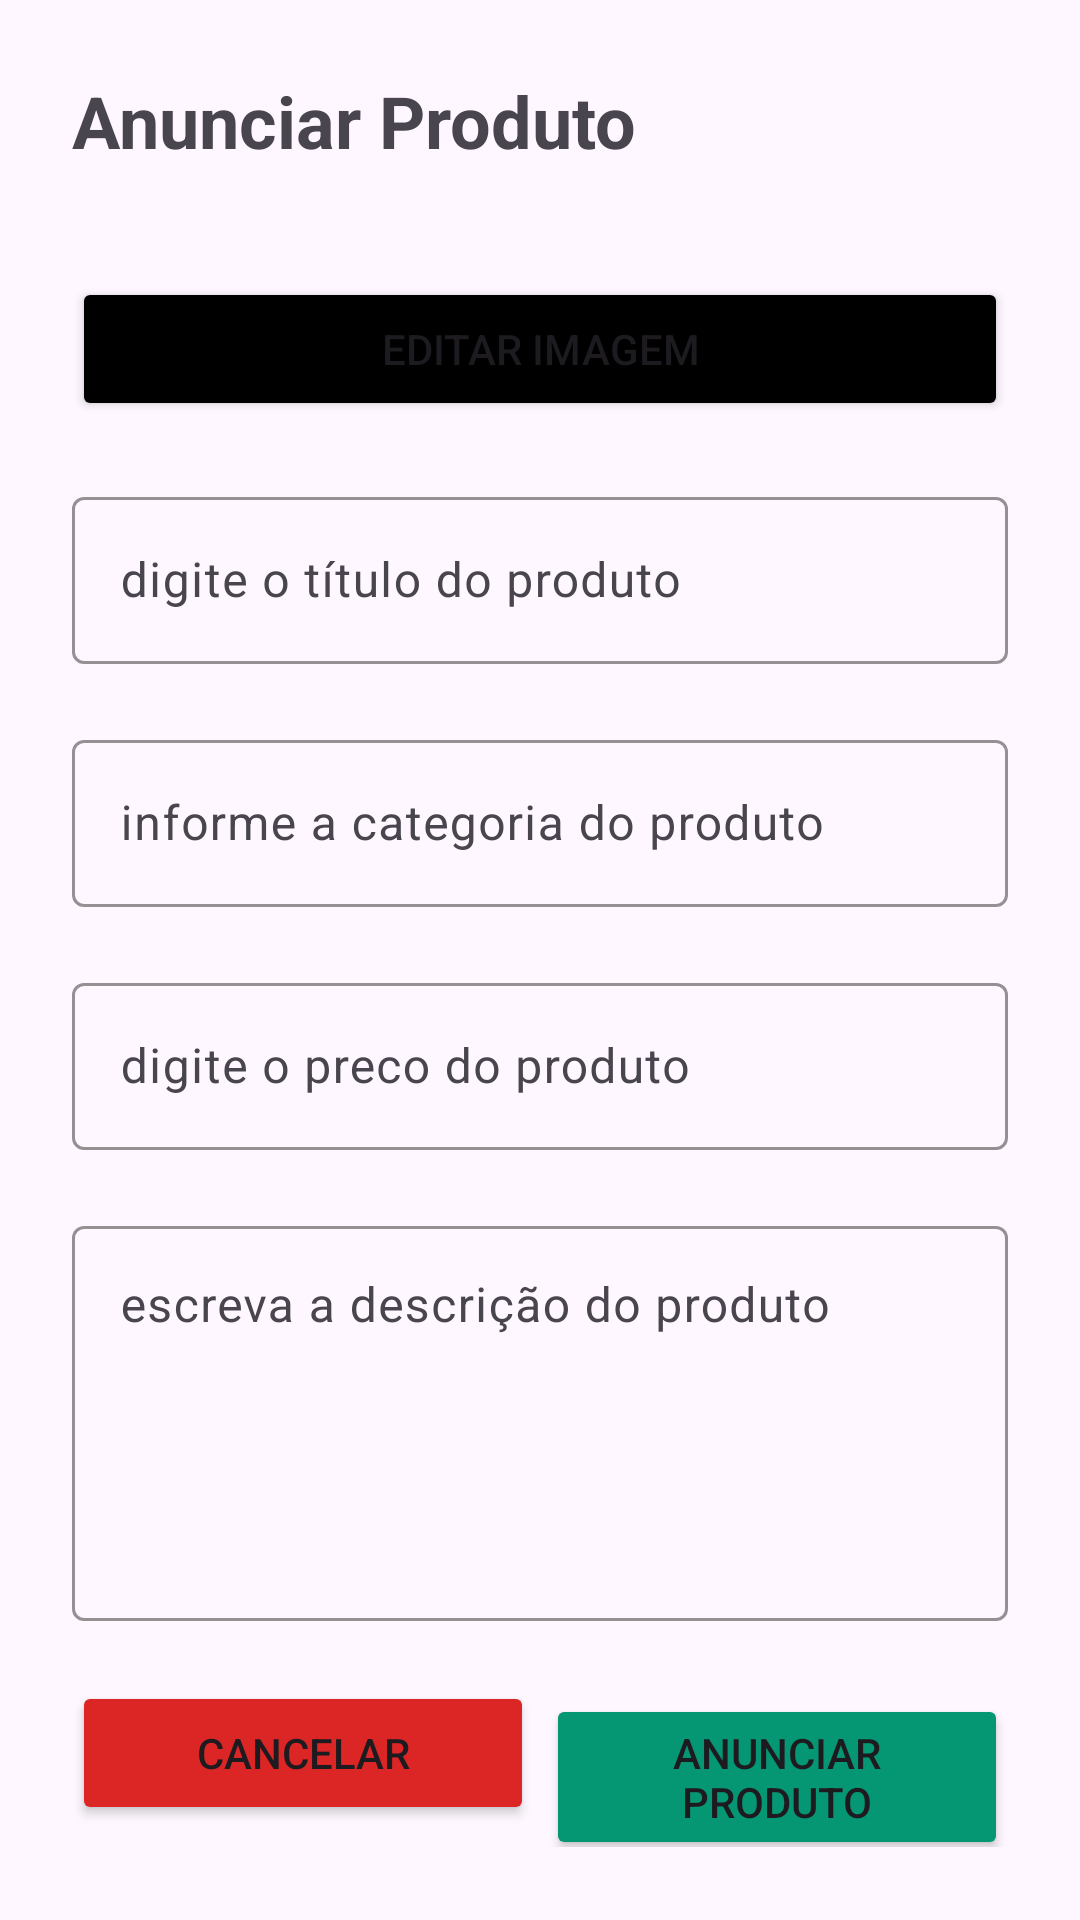

Produce the Android XML layout that renders to this screen, including the resource entries it uses.
<!-- AndroidManifest.xml: activity theme Theme.EletroShop -->
<!-- res/layout/activity_anuncio_de_produto.xml -->
<?xml version="1.0" encoding="utf-8"?>
<LinearLayout xmlns:android="http://schemas.android.com/apk/res/android"
    xmlns:app="http://schemas.android.com/apk/res-auto"
    xmlns:tools="http://schemas.android.com/tools"
    android:layout_width="match_parent"
    android:layout_height="match_parent"
    android:layout_marginTop="20dp"
    android:orientation="vertical"
    android:padding="24dp"
    tools:context=".AnuncioDeProduto">

    <TextView
        android:id="@+id/textView"
        android:layout_width="match_parent"
        android:layout_height="wrap_content"
        android:text="@string/label_anunciar_produto"
        android:textSize="24dp"
        android:textStyle="bold" />

    <LinearLayout
        android:layout_width="match_parent"
        android:layout_height="match_parent"
        android:layout_marginTop="24dp"
        android:orientation="vertical">

        <LinearLayout
            android:layout_width="match_parent"
            android:layout_height="wrap_content"
            android:layout_gravity="center"
            android:gravity="center"
            android:orientation="vertical">

            <Button
                android:id="@+id/button3"
                android:layout_width="match_parent"
                android:layout_height="wrap_content"
                android:layout_marginTop="12dp"
                android:backgroundTint="@color/black"
                android:text="@string/btn_editar_imagem"
                app:cornerRadius="4dp"
                app:icon="@drawable/btn_edit_foreground"
                app:iconGravity="textStart"
                app:iconSize="32dp" />
        </LinearLayout>

        <com.google.android.material.textfield.TextInputLayout
            android:layout_width="match_parent"
            android:layout_height="wrap_content"
            android:layout_marginTop="20dp"
            app:boxStrokeColor="@color/emerald_border">

            <com.google.android.material.textfield.TextInputEditText
                android:layout_width="match_parent"
                android:layout_height="wrap_content"
                android:hint="@string/placeholder_titulo" />
        </com.google.android.material.textfield.TextInputLayout>

        <com.google.android.material.textfield.TextInputLayout
            android:layout_width="match_parent"
            android:layout_height="wrap_content"
            android:layout_marginTop="20dp"
            app:boxStrokeColor="@color/emerald_border">

            <com.google.android.material.textfield.TextInputEditText
                android:layout_width="match_parent"
                android:layout_height="wrap_content"
                android:layout_marginTop="20dp"
                android:hint="@string/placeholder_categoria" />
        </com.google.android.material.textfield.TextInputLayout>

        <com.google.android.material.textfield.TextInputLayout
            android:layout_width="match_parent"
            android:layout_height="wrap_content"
            android:layout_marginTop="20dp"
            app:boxStrokeColor="@color/emerald_border">

            <com.google.android.material.textfield.TextInputEditText
                android:layout_width="match_parent"
                android:layout_height="wrap_content"
                android:hint="@string/placeholder_preco" />
        </com.google.android.material.textfield.TextInputLayout>

        <com.google.android.material.textfield.TextInputLayout
            android:layout_width="match_parent"
            android:layout_height="wrap_content"
            android:layout_marginTop="20dp"
            app:boxStrokeColor="@color/emerald_border">

            <com.google.android.material.textfield.TextInputEditText
                android:layout_width="match_parent"
                android:layout_height="wrap_content"
                android:gravity="start"
                android:hint="@string/placeholder_descricao"
                android:lines="5" />
        </com.google.android.material.textfield.TextInputLayout>

        <LinearLayout
            android:layout_width="match_parent"
            android:layout_height="wrap_content"
            android:layout_marginTop="20dp"
            android:orientation="horizontal">

            <Button
                android:id="@+id/button"
                android:layout_width="match_parent"
                android:layout_height="wrap_content"
                android:layout_marginRight="2dp"
                android:layout_weight="1"
                android:text="@string/btn_cancelar"
                app:backgroundTint="@color/red" />

            <Button
                android:id="@+id/button2"
                android:layout_width="match_parent"
                android:layout_height="wrap_content"
                android:layout_marginLeft="2dp"
                android:layout_weight="1"
                android:text="@string/btn_anunciar_produto"
                app:backgroundTint="@color/emerald" />
        </LinearLayout>
    </LinearLayout>
</LinearLayout>
<!-- resources referenced by this layout -->
<resources>
  <color name="black">#FF000000</color>
  <color name="emerald">#059673</color>
  <color name="emerald_border">#6EE7CA</color>
  <color name="red">#DC2626</color>
  <!-- drawable btn_edit_foreground (drawable) -->
  <vector xmlns:android="http://schemas.android.com/apk/res/android"
      android:width="108dp"
      android:height="108dp"
      android:viewportWidth="24"
      android:viewportHeight="24"
      android:tint="#565873">
    <group android:scaleX="0.58"
        android:scaleY="0.58"
        android:translateX="5.04"
        android:translateY="5.04">
      <path
          android:fillColor="@android:color/white"
          android:pathData="M3,17.25V21h3.75L17.81,9.94l-3.75,-3.75L3,17.25zM20.71,7.04c0.39,-0.39 0.39,-1.02 0,-1.41l-2.34,-2.34c-0.39,-0.39 -1.02,-0.39 -1.41,0l-1.83,1.83 3.75,3.75 1.83,-1.83z"/>
    </group>
  </vector>
  <string name="btn_anunciar_produto">Anunciar Produto</string>
  <string name="btn_cancelar">Cancelar</string>
  <string name="btn_editar_imagem">editar imagem</string>
  <string name="label_anunciar_produto">Anunciar Produto</string>
  <string name="placeholder_categoria">informe a categoria do produto</string>
  <string name="placeholder_descricao">escreva a descrição do produto</string>
  <string name="placeholder_preco">digite o preco do produto</string>
  <string name="placeholder_titulo">digite o título do produto</string>
  <style name="Theme.EletroShop" parent="Base.Theme.EletroShop" />
  <style name="Base.Theme.EletroShop" parent="Theme.Material3.DayNight.NoActionBar">
          
          
      </style>
</resources>
